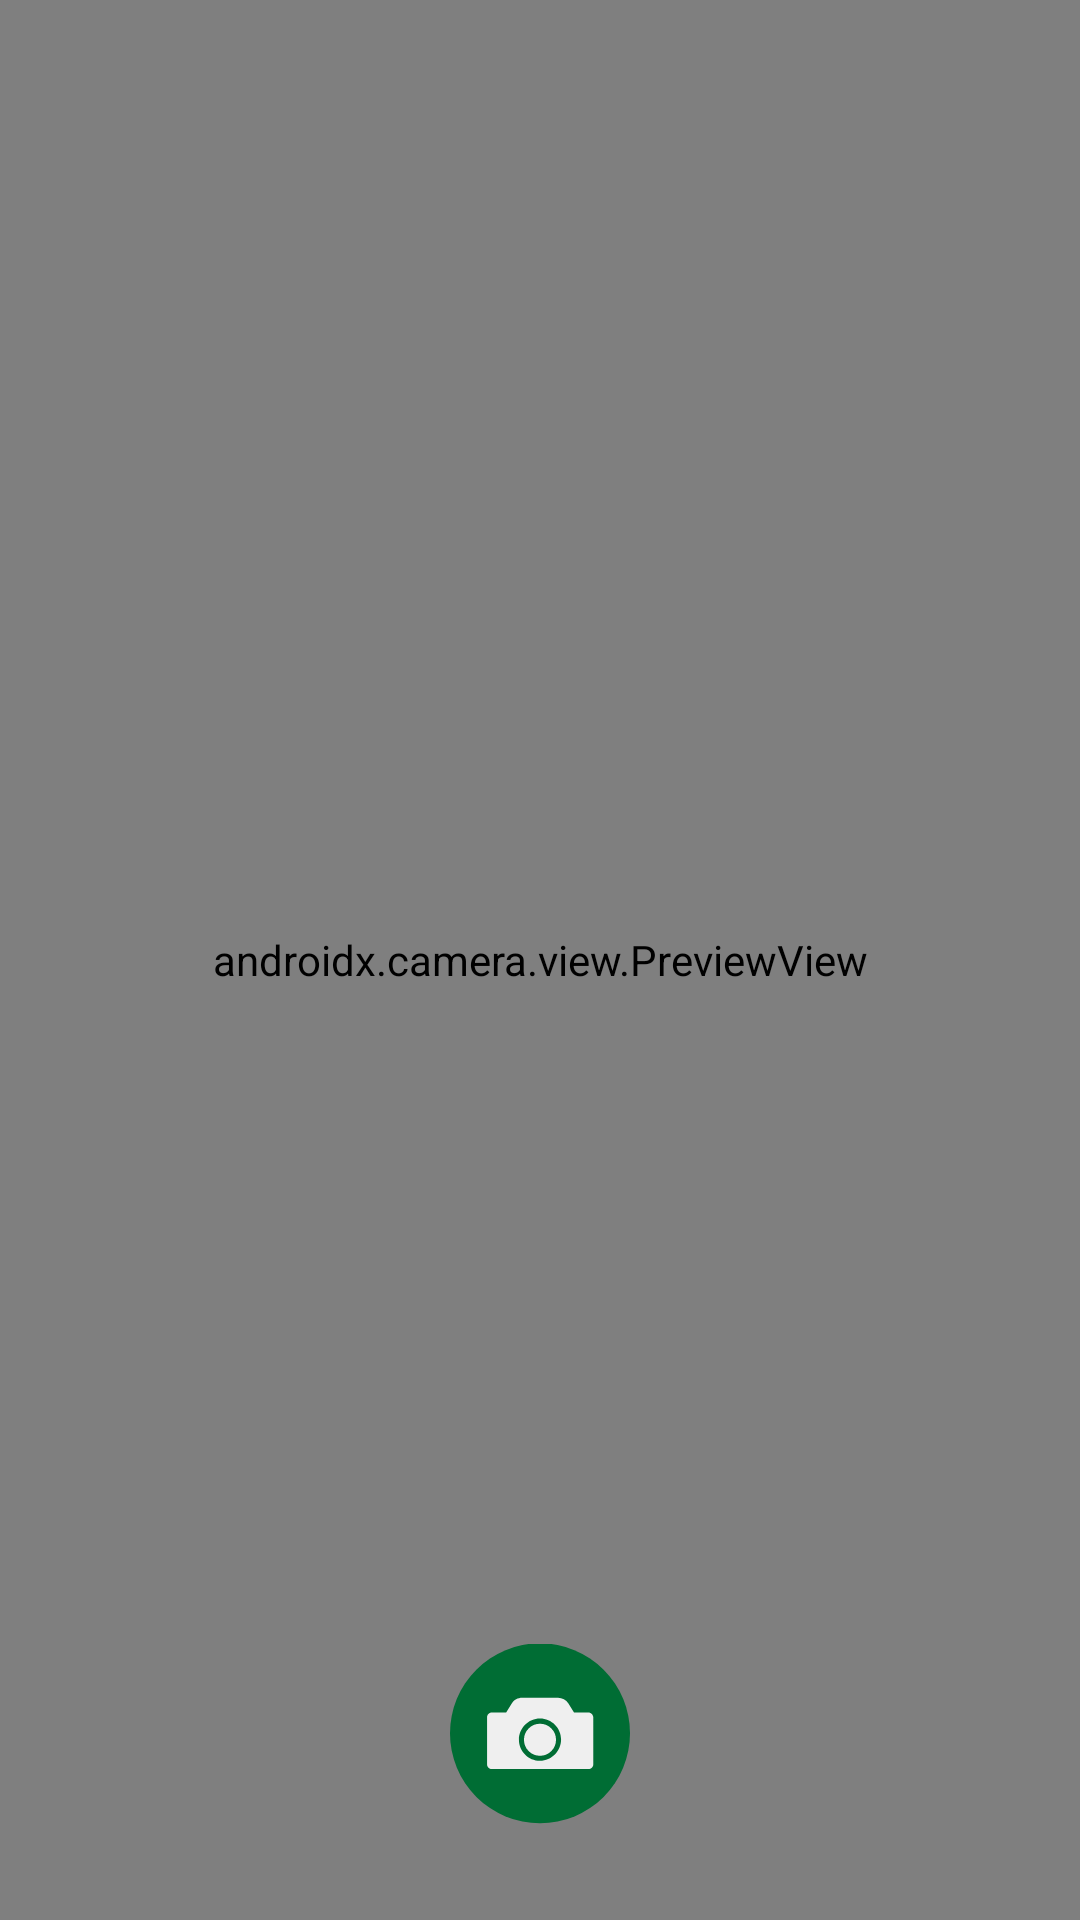

Produce the Android XML layout that renders to this screen, including the resource entries it uses.
<!-- AndroidManifest.xml: application theme Theme.JejakKarbon -->
<!-- res/layout/activity_camera.xml -->
<?xml version="1.0" encoding="utf-8"?>
<androidx.constraintlayout.widget.ConstraintLayout xmlns:android="http://schemas.android.com/apk/res/android"
    xmlns:app="http://schemas.android.com/apk/res-auto"
    xmlns:tools="http://schemas.android.com/tools"
    android:layout_width="match_parent"
    android:layout_height="match_parent"
    tools:context=".ui.onboarding.CameraActivity">

    <androidx.camera.view.PreviewView
        android:id="@+id/viewFinder"
        android:layout_width="match_parent"
        android:layout_height="match_parent"
        app:layout_constraintBottom_toBottomOf="parent"
        app:layout_constraintEnd_toEndOf="parent"
        app:layout_constraintStart_toStartOf="parent"
        app:layout_constraintTop_toTopOf="parent" />

    <ImageView
        android:id="@+id/captureImage"
        android:layout_width="60dp"
        android:layout_height="60dp"
        android:layout_marginBottom="32dp"
        app:layout_constraintBottom_toBottomOf="parent"
        app:layout_constraintEnd_toEndOf="parent"
        app:layout_constraintStart_toStartOf="parent"
        app:srcCompat="@drawable/baseline_capture" />

    <ImageView
        android:id="@+id/switchCamera"
        android:layout_width="40dp"
        android:layout_height="40dp"
        android:layout_marginTop="16dp"
        android:layout_marginEnd="16dp"
        app:layout_constraintEnd_toEndOf="@+id/viewFinder"
        app:layout_constraintTop_toTopOf="parent"
        app:srcCompat="@drawable/baseline_switch_camera" />

</androidx.constraintlayout.widget.ConstraintLayout>
<!-- resources referenced by this layout -->
<resources>
  <!-- drawable baseline_capture (drawable) -->
  <?xml version="1.0" encoding="utf-8"?>
  <vector android:height="200dp" android:viewportHeight="100"
      android:viewportWidth="100" android:width="200dp" xmlns:android="http://schemas.android.com/apk/res/android">
      <path android:fillColor="@color/md_theme_light_primary" android:pathData="M50,49.6m-50,0a50,50 0,1 1,100 0a50,50 0,1 1,-100 0"/>
      <path android:fillColor="#EFEFEF" android:pathData="M76.9,38h-8l-3.1,-5c-1.3,-2 -3.5,-3.2 -5.8,-3.2H40.1c-2.4,0 -4.6,1.2 -5.8,3.2l-3.1,5h-8c-1.4,0 -2.6,1.2 -2.6,2.6v26.3c0,1.4 1.2,2.6 2.6,2.6h53.8c1.4,0 2.6,-1.2 2.6,-2.6V40.6C79.5,39.2 78.3,38 76.9,38zM50,64.9c-6.5,0 -11.7,-5.3 -11.7,-11.7S43.5,41.4 50,41.4c6.5,0 11.7,5.3 11.7,11.7S56.5,64.9 50,64.9z"/>
      <path android:fillColor="#EFEFEF" android:pathData="M50,53.2m-8.9,0a8.9,8.9 0,1 1,17.8 0a8.9,8.9 0,1 1,-17.8 0"/>
  </vector>
  <style name="Theme.JejakKarbon" parent="Base.Theme.JejakKarbon" />
  <color name="md_theme_light_primary">#006D34</color>
  <color name="md_theme_light_onPrimary">#FFFFFF</color>
  <color name="md_theme_light_primaryContainer">#62FF95</color>
  <color name="md_theme_light_onPrimaryContainer">#00210B</color>
  <color name="md_theme_light_secondary">#006C45</color>
  <color name="md_theme_light_onSecondary">#FFFFFF</color>
  <color name="md_theme_light_secondaryContainer">#90F7BF</color>
  <color name="md_theme_light_onSecondaryContainer">#002112</color>
  <color name="md_theme_light_tertiary">#006C4E</color>
  <color name="md_theme_light_onTertiary">#FFFFFF</color>
  <color name="md_theme_light_tertiaryContainer">#86F8CA</color>
  <color name="md_theme_light_onTertiaryContainer">#002115</color>
  <color name="md_theme_light_error">#BA1A1A</color>
  <color name="md_theme_light_errorContainer">#FFDAD6</color>
  <color name="md_theme_light_onError">#FFFFFF</color>
  <color name="md_theme_light_onErrorContainer">#410002</color>
  <color name="md_theme_light_background">#F8FDFF</color>
  <color name="md_theme_light_onBackground">#001F25</color>
  <color name="md_theme_light_surface">#F8FDFF</color>
  <color name="md_theme_light_onSurface">#001F25</color>
  <color name="md_theme_light_surfaceVariant">#DDE5DA</color>
  <color name="md_theme_light_onSurfaceVariant">#414941</color>
  <color name="md_theme_light_outline">#717970</color>
  <color name="md_theme_light_inverseOnSurface">#D6F6FF</color>
  <color name="md_theme_light_inverseSurface">#00363F</color>
  <color name="md_theme_light_inversePrimary">#21E376</color>
</resources>
